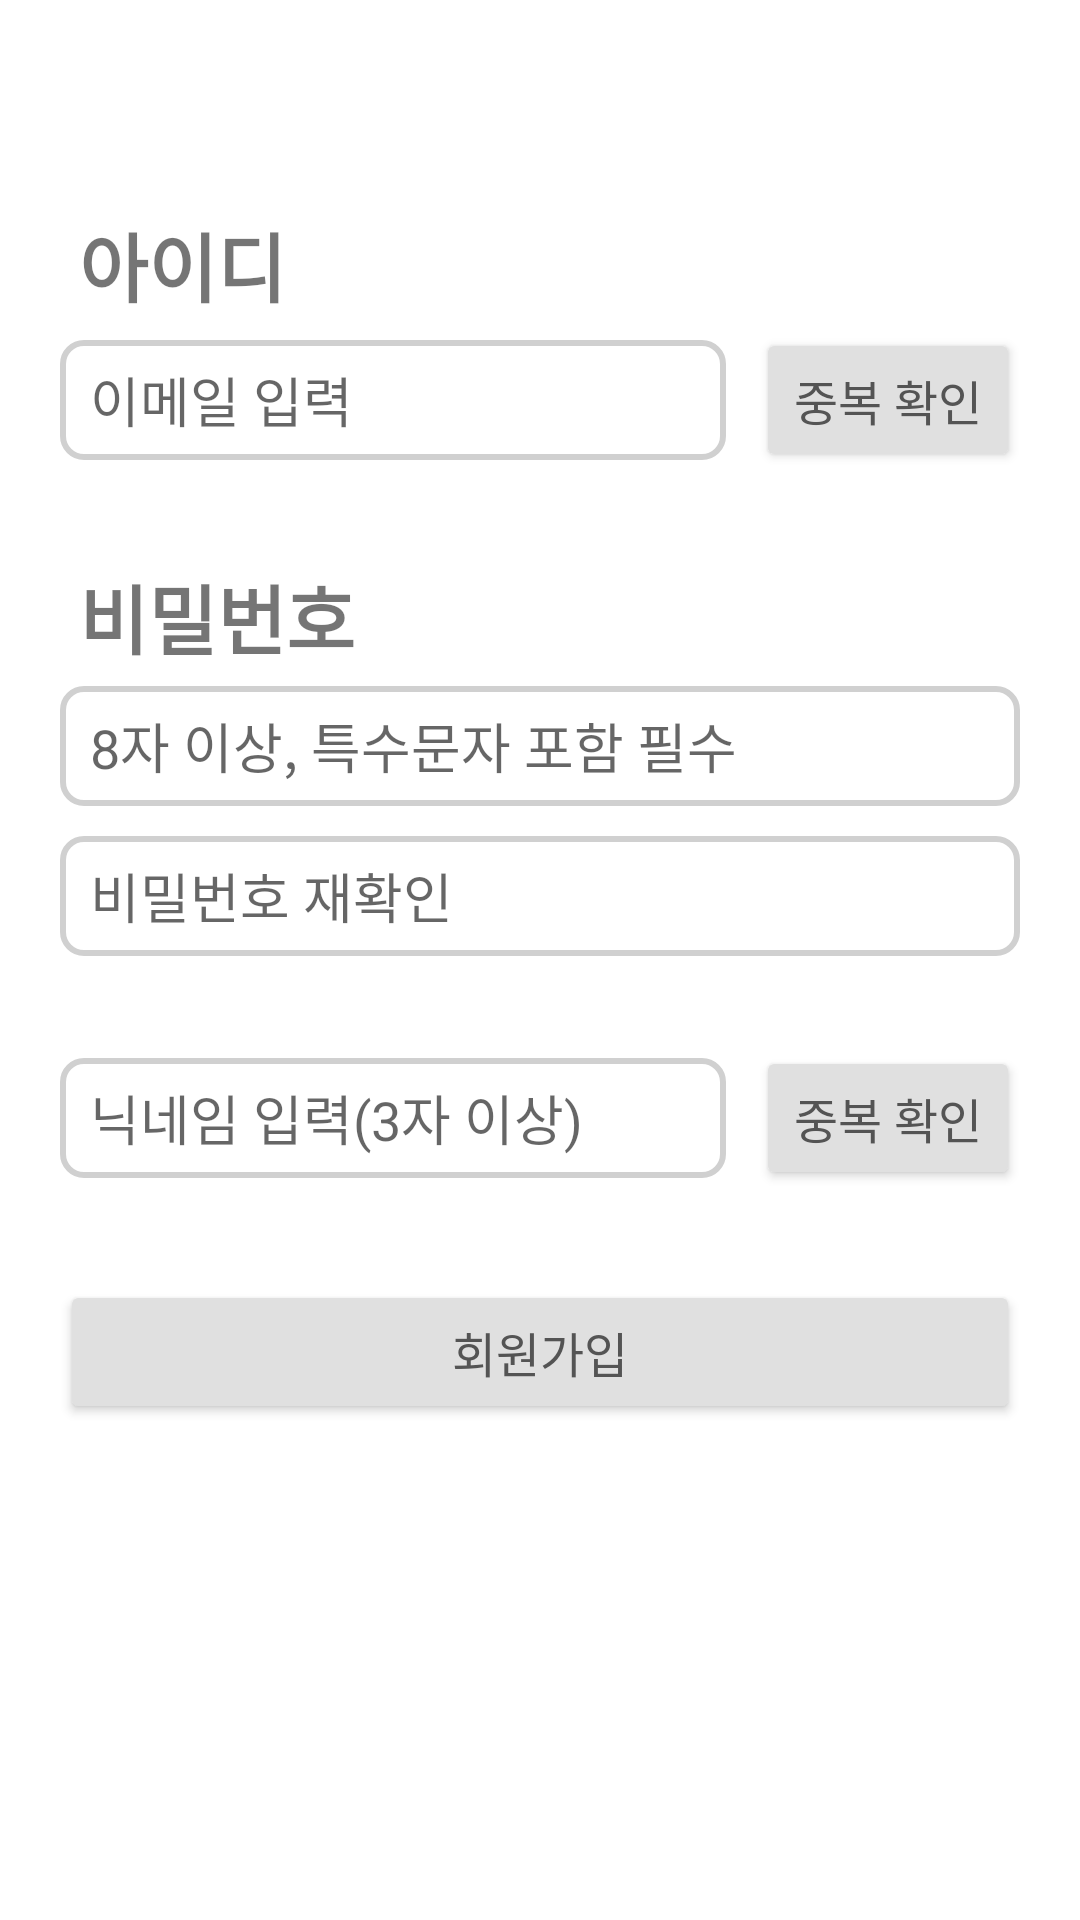

This screen was rendered from an Android layout file. Write that file and the resources it references.
<!-- AndroidManifest.xml: application theme Theme.Mokkoji -->
<!-- res/layout/activity_signup.xml -->
<?xml version="1.0" encoding="utf-8"?>
<layout xmlns:tools="http://schemas.android.com/tools"
    xmlns:android="http://schemas.android.com/apk/res/android"
    xmlns:app="http://schemas.android.com/apk/res-auto">

    <LinearLayout
        android:layout_width="match_parent"
        android:layout_height="match_parent"
        android:orientation="vertical"
        android:gravity="center_horizontal"
        android:padding="20dp"
        tools:context=".SignupActivity">

        <TextView
            android:layout_width="wrap_content"
            android:layout_height="wrap_content"
            android:layout_gravity="start"
            android:layout_marginTop="50dp"
            android:layout_marginBottom="3dp"
            android:fontFamily="@font/gangwon_edu_bold"
            android:textSize="25sp"
            android:textStyle="bold"
            android:text=" 아이디"/>

        <LinearLayout
            android:layout_width="match_parent"
            android:layout_height="wrap_content"
            android:orientation="horizontal"
            android:gravity="center"
            android:layout_marginBottom="30dp">

            <EditText
                android:id="@+id/emailEdt"
                android:layout_width="0dp"
                android:layout_height="wrap_content"
                android:layout_weight="1"
                android:paddingStart="10dp"
                android:background="@drawable/custom_editbox"
                android:inputType="textEmailAddress"
                android:imeOptions="actionNext"
                android:maxLines="1"
                android:hint="이메일 입력"/>

            <Button
                android:id="@+id/emailCheckBtn"
                android:layout_width="wrap_content"
                android:layout_height="wrap_content"
                android:layout_marginStart="10dp"
                android:backgroundTint="@color/white_gray2"
                android:fontFamily="@font/gangwon_edu_bold"
                android:text="중복 확인"
                android:textColor="@color/gray"
                android:textSize="16sp"/>

        </LinearLayout>

        <TextView
            android:layout_width="wrap_content"
            android:layout_height="wrap_content"
            android:layout_gravity="start"
            android:layout_marginBottom="5dp"
            android:fontFamily="@font/gangwon_edu_bold"
            android:textSize="25sp"
            android:textStyle="bold"
            android:text=" 비밀번호"/>

        <EditText
            android:id="@+id/passwordEdt"
            android:layout_width="match_parent"
            android:layout_height="wrap_content"
            android:layout_marginBottom="10dp"
            android:paddingStart="10dp"
            android:background="@drawable/custom_editbox"
            android:inputType="textPassword"
            android:imeOptions="actionNext"
            android:maxLines="1"
            android:hint="8자 이상, 특수문자 포함 필수"/>

        <EditText
            android:id="@+id/passwordCheckEdt"
            android:layout_width="match_parent"
            android:layout_height="wrap_content"
            android:paddingStart="10dp"
            android:background="@drawable/custom_editbox"
            android:inputType="textPassword"
            android:imeOptions="actionNext"
            android:maxLines="1"
            android:hint="비밀번호 재확인"/>

        <LinearLayout
            android:layout_width="match_parent"
            android:layout_height="wrap_content"
            android:gravity="center"
            android:layout_marginTop="30dp"
            android:layout_marginBottom="30dp">

            <EditText
                android:id="@+id/nickEdt"
                android:layout_width="0dp"
                android:layout_height="wrap_content"
                android:layout_weight="1"
                android:background="@drawable/custom_editbox"
                android:hint="닉네임 입력(3자 이상)"
                android:imeOptions="actionDone"
                android:inputType="text"
                android:maxLines="1"
                android:paddingStart="10dp"/>

            <Button
                android:id="@+id/nickCheckBtn"
                android:layout_width="wrap_content"
                android:layout_height="wrap_content"
                android:backgroundTint="@color/white_gray2"
                android:layout_marginStart="10dp"
                android:fontFamily="@font/gangwon_edu_bold"
                android:textColor="@color/gray"
                android:textSize="16sp"
                android:text="중복 확인"/>

        </LinearLayout>

        <Button
            android:id="@+id/signupBtn"
            android:layout_width="match_parent"
            android:layout_height="wrap_content"
            android:backgroundTint="@color/white_gray2"
            android:fontFamily="@font/gangwon_edu_bold"
            android:textColor="@color/gray"
            android:textSize="16sp"
            android:text="회원가입"/>

    </LinearLayout>
</layout>
<!-- resources referenced by this layout -->
<resources>
  <color name="gray">#545454</color>
  <color name="white_gray2">#E0E0E0</color>
  <!-- drawable custom_editbox (drawable) -->
  <?xml version="1.0" encoding="utf-8"?>
  <shape xmlns:android="http://schemas.android.com/apk/res/android"
      android:shape="rectangle">
      <corners android:radius="7dp"/>
      <size android:height="40dp"/>
      <stroke android:width="2dp" android:color="@color/deep_gray"/>
      <solid android:color="@color/white"/>
  </shape>
  <style name="Theme.Mokkoji" parent="Theme.MaterialComponents.DayNight.DarkActionBar">
          
          <item name="colorPrimary">@color/pink</item>
          <item name="colorPrimaryVariant">@color/purple_700</item>
          <item name="colorOnPrimary">@color/white</item>
          
          <item name="colorSecondary">@color/pink</item>
          <item name="colorSecondaryVariant">@color/teal_700</item>
          <item name="colorOnSecondary">@color/black</item>
          
          <item name="android:statusBarColor" tools:targetApi="l">@color/gray</item>
          
      </style>
  <color name="deep_gray">#D0D0D0</color>
  <color name="white">#FFFFFFFF</color>
  <color name="pink">#EA8484</color>
  <color name="purple_700">#FF3700B3</color>
  <color name="teal_700">#FF018786</color>
  <color name="black">#FF000000</color>
</resources>
